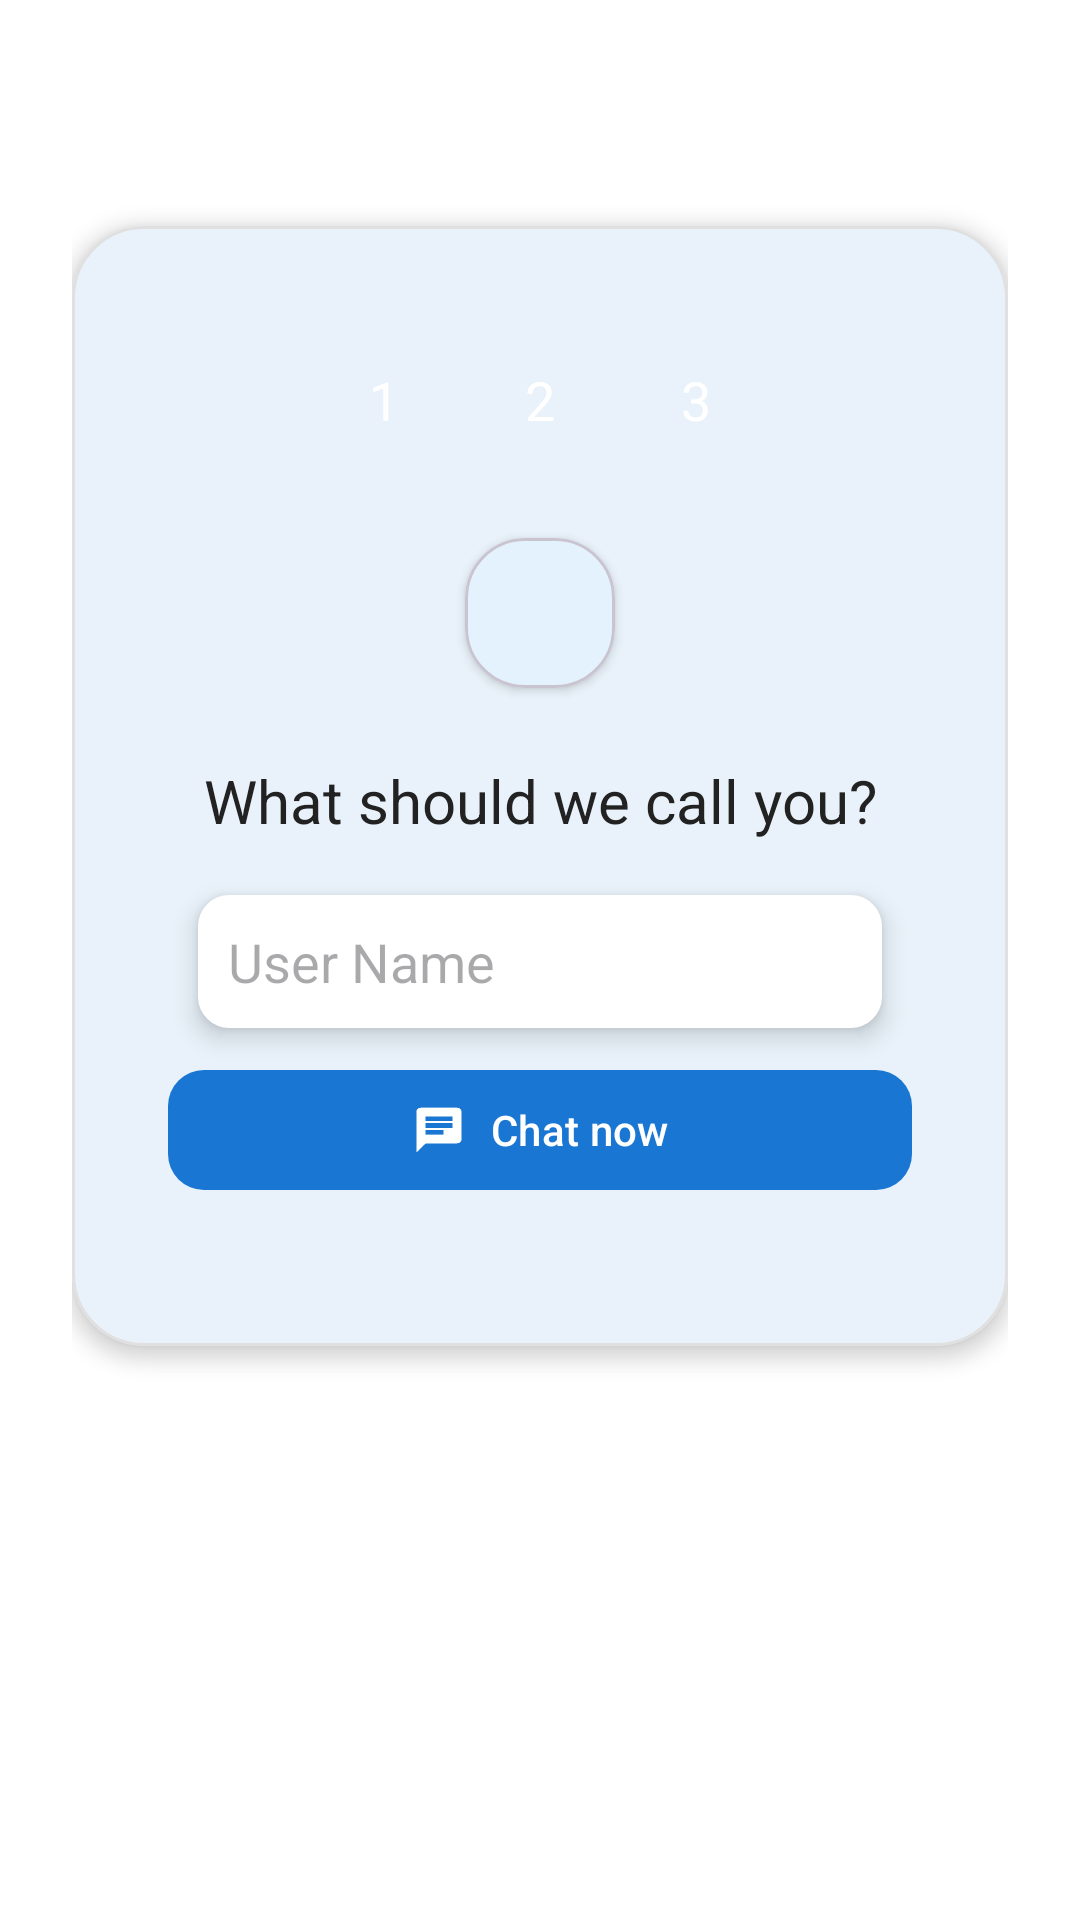

Here is an Android app screen rendered from its layout file. Give the layout XML and the strings, colors and styles it references.
<!-- AndroidManifest.xml: application theme Theme.Chat -->
<!-- res/layout/activity_welcome_user.xml -->
<?xml version="1.0" encoding="utf-8"?>
<androidx.constraintlayout.widget.ConstraintLayout xmlns:android="http://schemas.android.com/apk/res/android"
xmlns:app="http://schemas.android.com/apk/res-auto"
xmlns:tools="http://schemas.android.com/tools"
android:id="@+id/main"
android:layout_width="match_parent"
android:layout_height="match_parent"
android:background="@drawable/gradient_background"
android:fitsSystemWindows="true"
tools:context=".WelcomeUserActivity">


<View
    android:layout_width="match_parent"
    android:layout_height="match_parent"
    android:background="@drawable/login_background_overlay"
    app:layout_constraintBottom_toBottomOf="parent"
    app:layout_constraintEnd_toEndOf="parent"
    app:layout_constraintStart_toStartOf="parent"
    app:layout_constraintTop_toBottomOf="@+id/appBarLayoutRegister" />


<com.google.android.material.appbar.AppBarLayout
    android:id="@+id/appBarLayoutRegister"
    android:layout_width="match_parent"
    android:layout_height="wrap_content"
    android:background="@android:color/transparent"
    android:elevation="0dp"
    app:layout_constraintEnd_toEndOf="parent"
    app:layout_constraintStart_toStartOf="parent"
    app:layout_constraintTop_toTopOf="parent">

    <com.google.android.material.appbar.MaterialToolbar
        android:id="@+id/toolbarRegister"
        android:layout_width="match_parent"
        android:layout_height="match_parent"
        app:navigationContentDescription="Go back"
        app:navigationIcon="@drawable/ic_arrow_back_24"
        app:navigationIconTint="@color/md_theme_onPrimary"
        app:title=""
        app:titleCentered="true"
        app:titleTextAppearance="@style/TextAppearance.Material3.HeadlineSmall"
        app:titleTextColor="@color/md_theme_onPrimary" />

</com.google.android.material.appbar.AppBarLayout>


<LinearLayout
    android:id="@+id/linearLayout"
    android:layout_width="match_parent"
    android:layout_height="wrap_content"
    android:gravity="center"
    android:orientation="vertical"
    app:layout_constraintBottom_toBottomOf="parent">

    <androidx.constraintlayout.widget.ConstraintLayout
        android:layout_width="match_parent"
        android:layout_height="wrap_content"
        android:minHeight="600dp"
        android:paddingHorizontal="@dimen/spacing_large"
        android:paddingVertical="@dimen/spacing_medium">

        
        <com.google.android.material.card.MaterialCardView
            android:id="@+id/registerCard"
            android:layout_width="0dp"
            android:layout_height="wrap_content"
            android:animateLayoutChanges="true"
            app:cardBackgroundColor="@color/md_theme_surface"
            app:cardCornerRadius="@dimen/card_corner_radius_large"
            app:cardElevation="@dimen/card_elevation"
            app:layout_constraintBottom_toBottomOf="parent"
            app:layout_constraintEnd_toEndOf="parent"
            app:layout_constraintStart_toStartOf="parent"
            app:layout_constraintTop_toTopOf="parent"
            app:layout_constraintVertical_bias="0.1"
            app:layout_constraintWidth_max="420dp"
            app:strokeColor="@color/md_theme_outline"
            app:strokeWidth="1dp">

            <LinearLayout
                android:layout_width="match_parent"
                android:layout_height="wrap_content"
                android:orientation="vertical"
                android:padding="@dimen/spacing_extra_large">

                <LinearLayout
                    android:layout_width="match_parent"
                    android:layout_height="wrap_content"
                    android:layout_marginBottom="20dp"
                    android:gravity="center">

                    <RelativeLayout
                        android:layout_width="32dp"
                        android:layout_height="32dp"
                        android:layout_margin="10dp"
                        android:background="@drawable/circular_background"
                        android:backgroundTint="@color/gray_dark">

                        <TextView
                            android:layout_width="wrap_content"
                            android:layout_height="wrap_content"
                            android:layout_centerInParent="true"
                            android:text="1"
                            android:textColor="@color/white"
                            android:textSize="18sp" />
                    </RelativeLayout>

                    <RelativeLayout
                        android:layout_width="32dp"
                        android:layout_height="32dp"
                        android:layout_margin="10dp"
                        android:background="@drawable/circular_background"
                        android:backgroundTint="@color/gray_dark">

                        <TextView
                            android:layout_width="wrap_content"
                            android:layout_height="wrap_content"
                            android:layout_centerInParent="true"
                            android:text="2"
                            android:textColor="@color/white"
                            android:textSize="18sp" />
                    </RelativeLayout>

                    <RelativeLayout
                        android:layout_width="32dp"
                        android:layout_height="32dp"
                        android:layout_margin="10dp"
                        android:background="@drawable/circular_background"
                        android:backgroundTint="@color/primary_color">

                        <TextView
                            android:layout_width="wrap_content"
                            android:layout_height="wrap_content"
                            android:layout_centerInParent="true"
                            android:text="3"
                            android:textColor="@color/white"
                            android:textSize="18sp" />
                    </RelativeLayout>
                </LinearLayout>


                
                <com.google.android.material.card.MaterialCardView
                    android:layout_width="50sp"
                    android:layout_height="50sp"
                    android:layout_gravity="center"
                    android:layout_marginBottom="@dimen/spacing_large"
                    app:cardBackgroundColor="@color/md_theme_primaryContainer"
                    app:cardCornerRadius="@dimen/icon_circle_medium_radius"
                    app:cardElevation="@dimen/card_elevation_small">


                    <ImageView
                        android:layout_width="40dp"
                        android:layout_height="40dp"
                        android:layout_gravity="center"
                        android:contentDescription="Create Account Icon"
                        android:src="@drawable/base_user"
                        app:tint="@color/md_theme_onPrimaryContainer" />

                </com.google.android.material.card.MaterialCardView>

                
                <TextView
                    android:id="@+id/text_welcome"
                    android:layout_width="match_parent"
                    android:layout_height="wrap_content"
                    android:layout_marginBottom="@dimen/spacing_small"
                    android:gravity="center"
                    android:text="What should we call you?"
                    android:textSize="20dp"
                    android:textAppearance="@style/TextAppearance.Material3.HeadlineMedium"
                    android:textColor="@color/md_theme_onSurface" />

                
                
                <EditText
                    android:id="@+id/phone_number_input"
                    android:layout_width="match_parent"
                    android:layout_height="wrap_content"
                    android:layout_margin="10dp"
                    android:background="@drawable/edit_text_rounded_corner"
                    android:elevation="5dp"
                    android:hint="User Name"
                    android:inputType="text"
                    android:padding="10dp" />

                
                <com.google.android.material.button.MaterialButton
                    android:id="@+id/sendOtpButton"
                    style="@style/Widget.Material3.Button"
                    android:layout_width="match_parent"
                    android:layout_height="@dimen/button_height"
                    android:layout_marginBottom="@dimen/spacing_medium"
                    android:stateListAnimator="@animator/button_state_animator"
                    android:text="Chat now"
                    android:textAppearance="@style/TextAppearance.Material3.LabelLarge"
                    android:textColor="@color/md_theme_onPrimary"
                    app:backgroundTint="@color/md_theme_primary"
                    app:cornerRadius="@dimen/button_corner_radius"
                    app:elevation="@dimen/button_elevation"
                    app:icon="@drawable/ic_chat"
                    app:iconGravity="textStart"
                    app:iconTint="@color/md_theme_onPrimary"
                    />


            </LinearLayout>

        </com.google.android.material.card.MaterialCardView>

    </androidx.constraintlayout.widget.ConstraintLayout>

</LinearLayout>

</androidx.constraintlayout.widget.ConstraintLayout>
<!-- resources referenced by this layout -->
<resources>
  <color name="gray_dark">#757575</color>
  <color name="md_theme_onPrimary">#FFFFFF</color>
  <color name="md_theme_onPrimaryContainer">#0D47A1</color>
  <color name="md_theme_onSurface">#222222</color>
  <color name="md_theme_outline">#E0E0E0</color>
  <color name="md_theme_primary">#1976D2</color>
  <color name="md_theme_primaryContainer">#E3F2FD</color>
  <color name="md_theme_surface">#FFFFFF</color>
  <color name="primary_color">#2196F3</color>
  <color name="white">#FFFFFF</color>
  <dimen name="button_corner_radius">12dp</dimen>
  <dimen name="button_elevation">4dp</dimen>
  <dimen name="button_height">48dp</dimen>
  <dimen name="card_corner_radius_large">24dp</dimen>
  <dimen name="card_elevation">4dp</dimen>
  <dimen name="card_elevation_small">2dp</dimen>
  <dimen name="icon_circle_medium_radius">20dp</dimen>
  <dimen name="spacing_extra_large">32dp</dimen>
  <dimen name="spacing_large">24dp</dimen>
  <dimen name="spacing_medium">16dp</dimen>
  <dimen name="spacing_small">8dp</dimen>
  <!-- drawable edit_text_rounded_corner (drawable) -->
  <?xml version="1.0" encoding="utf-8"?>
  <shape android:shape="rectangle" xmlns:android="http://schemas.android.com/apk/res/android">
   <stroke android:width="1dp" android:color="@color/white" />
      <corners android:radius="10dp" />
      <solid android:color="@color/white" />
  </shape>
  <!-- drawable ic_arrow_back_24 (drawable) -->
  <?xml version="1.0" encoding="utf-8"?>
  
  <vector xmlns:android="http://schemas.android.com/apk/res/android"
      android:width="24dp"
      android:height="24dp"
      android:viewportWidth="24"
      android:viewportHeight="24">
      <path android:fillColor="#222222" android:pathData="M20,11H7.83l5.59-5.59L12,4l-8,8 8,8 1.41-1.41L7.83,13H20v-2z"/>
  </vector>
  <!-- drawable ic_chat (drawable) -->
  <?xml version="1.0" encoding="utf-8"?>
  <vector xmlns:android="http://schemas.android.com/apk/res/android"
      android:width="24dp"
      android:height="24dp"
      android:viewportWidth="24.0"
      android:viewportHeight="24.0">
      <path
          android:fillColor="#FF000000"
          android:pathData="M20,2L4,2c-1.1,0 -1.99,0.9 -1.99,2L2,22l4,-4h14c1.1,0 2,-0.9 2,-2L22,4c0,-1.1 -0.9,-2 -2,-2zM6,9h12v2L6,11L6,9zM14,14L6,14v-2h8v2zM18,8L6,8L6,6h12v2z"/>
  </vector>
  <style name="Theme.Chat" parent="Theme.Material3.DayNight.NoActionBar">
          
          <item name="colorPrimary">@color/md_theme_primary</item>
          <item name="colorOnPrimary">@color/md_theme_onPrimary</item>
          <item name="colorPrimaryContainer">@color/md_theme_primaryContainer</item>
          <item name="colorOnPrimaryContainer">@color/md_theme_onPrimaryContainer</item>
  
          
  
          
  
          
          <item name="android:colorBackground">@color/md_theme_background</item>
          <item name="colorSurface">@color/md_theme_surface</item>
          <item name="colorOnSurface">@color/md_theme_onSurface</item>
          <item name="colorOnBackground">@color/md_theme_onBackground</item>
  
          
          <item name="colorError">@color/md_theme_error</item>
          <item name="colorOnError">@color/md_theme_onError</item>
          <item name="colorErrorContainer">@color/md_theme_errorContainer</item>
          <item name="colorOnErrorContainer">@color/md_theme_onErrorContainer</item>
  
          
          <item name="colorOutline">@color/md_theme_outline</item>
  
          
          <item name="android:statusBarColor" tools:targetApi="l">?attr/colorPrimary</item>
          <item name="android:navigationBarColor" tools:targetApi="l">?attr/colorSurface</item>
      </style>
  <color name="md_theme_background">#FFFFFF</color>
  <color name="md_theme_onBackground">#000000</color>
  <color name="md_theme_error">#B00020</color>
  <color name="md_theme_onError">#FFFFFF</color>
  <color name="md_theme_errorContainer">#FCD8DF</color>
  <color name="md_theme_onErrorContainer">#370617</color>
</resources>
